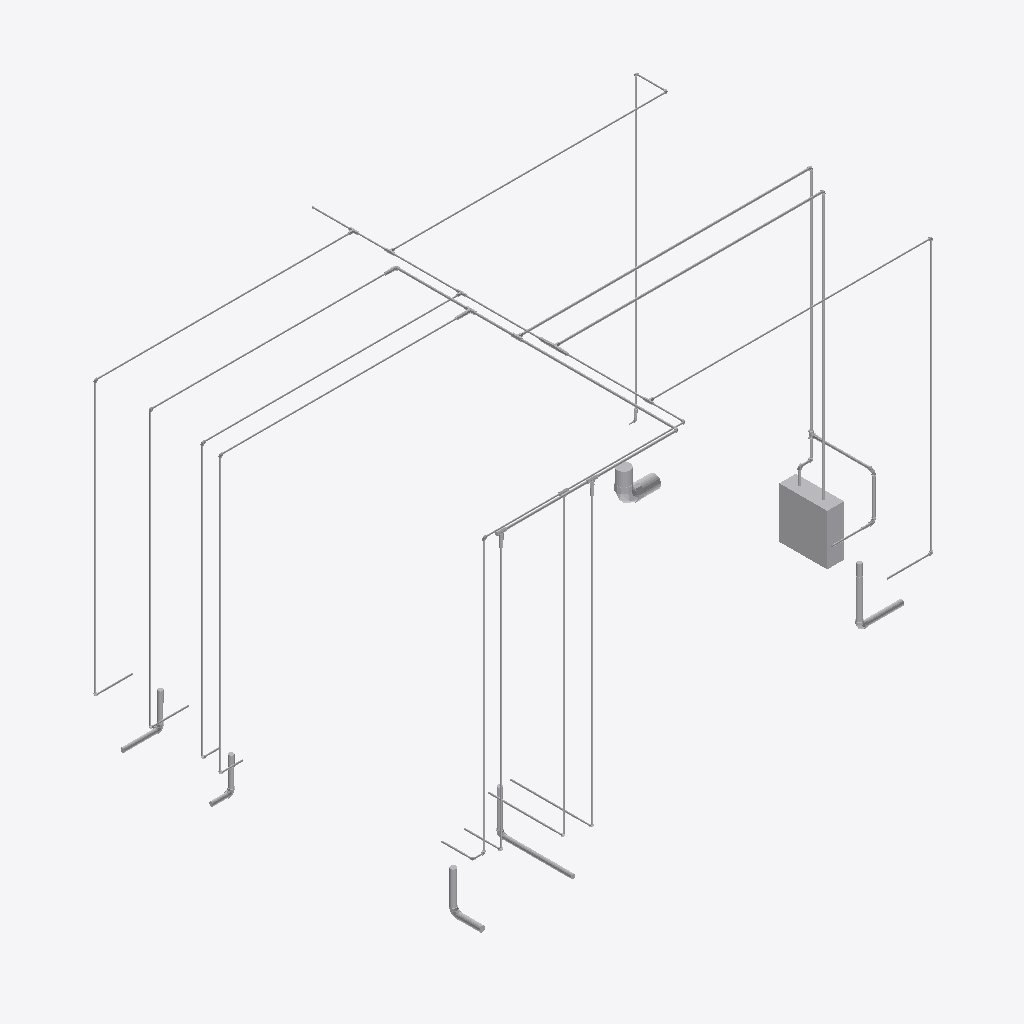
Isometric view of an IFC building model (IFC-SPF (STEP), schema IFC2X3, length unit millimetre), seen from the south-west, elements coloured by IFC class (only those large enough to see are counted): 84 other elements (light grey).
Extent 4.9 m × 3.4 m × 3.2 m (x, y, z). Storeys (2): Level 1 at 0.00 m; Level 2 at 3.66 m. Elements (123): 63 IfcFlowSegment, 54 IfcFlowFitting, 6 IfcFlowTerminal.

HEADER;
FILE_DESCRIPTION(('ViewDefinition [CoordinationView_V2.0]','RevitIdentifiers [ContentGUID: af1d2146-7871-4ac9-b750-4cdd847cb873, VersionGUID: 60de6092-8f31-4c53-a959-af586cd872f0, NumberOfSaves: 63]','CoordinateReference [CoordinateBase: Shared Coordinates]'),'2;1');
FILE_NAME('RE1-Plumbing.ifc','2026-02-16T18:08:16-05:00',(''),(''),'ODA SDAI 25.12','Autodesk Revit 26.2.0.20 (ENU) - IFC 26.2.0.20','');
FILE_SCHEMA(('IFC2X3'));
ENDSEC;
DATA;
#29=IFCPROJECT('2l7I56U75AoRTGJDrxWqU3',#18,'918741',$,$,'PROJECT NAME','',(#24),#8135);
#44=IFCSITE('2l7I56U75AoRTGJDrxWqU1',#18,'Default',$,$,#43,$,$,.ELEMENT.,(35,39,38,719865),(139,46,22,116212),0.0,$,$);
#34=IFCBUILDING('2l7I56U75AoRTGJDrxWqU2',#18,'RE1',$,$,#32,$,'RE1',.ELEMENT.,$,$,#33);
#37=IFCBUILDINGSTOREY('1vQsEI0jHEnuPV5lhRvmZn',#18,'Level 1',$,'Level:FFL New',#36,$,'Level 1',.ELEMENT.,0.0);
#41=IFCBUILDINGSTOREY('3zbP7_7orDZQ71Eit1sDnh',#18,'Level 2',$,'Level:FFL New',#40,$,'Level 2',.ELEMENT.,3660.0);
#3797=IFCFLOWTERMINAL('2qc7jHHl50lfEMScDASb_q',#18,'223313-WTRHTR-Tankless Electric:28kW:446093',$,'223313-WTRHTR-Tankless Electric:28kW',#3796,#3792,'446093');
#4479=IFCFLOWSEGMENT('2qc7jHHl50lfEMScDASa8s',#18,'Pipe Types:221116-WTR:447247',$,'Pipe Types:221116-WTR',#4470,#4478,'447247');
#3878=IFCFLOWSEGMENT('2qc7jHHl50lfEMScDASaE5',#18,'Pipe Types:221116-WTR:447164',$,'Pipe Types:221116-WTR',#3867,#3877,'447164');
#3848=IFCFLOWSEGMENT('2qc7jHHl50lfEMScDASaE3',#18,'Pipe Types:221116-WTR:447162',$,'Pipe Types:221116-WTR',#3839,#3847,'447162');
#4507=IFCFLOWSEGMENT('2qc7jHHl50lfEMScDASa9D',#18,'Pipe Types:221116-WTR:447348',$,'Pipe Types:221116-WTR',#4498,#4506,'447348');
#571=IFCFLOWSEGMENT('3zbP7_7orDZQ71Eit1s6Vx',#18,'Pipe Types:221116-WTR:443922',$,'Pipe Types:221116-WTR',#562,#570,'443922');
#5072=IFCFLOWSEGMENT('2qc7jHHl50lfEMScDASaGx',#18,'Pipe Types:221116-WTR:447746',$,'Pipe Types:221116-WTR',#5063,#5071,'447746');
#1440=IFCFLOWSEGMENT('3zbP7_7orDZQ71Eit1s6dh',#18,'Pipe Types:221116-WTR:444418',$,'Pipe Types:221116-WTR',#1431,#1439,'444418');
#1115=IFCFLOWSEGMENT('3zbP7_7orDZQ71Eit1s6Ov',#18,'Pipe Types:221116-WTR:444368',$,'Pipe Types:221116-WTR',#1106,#1114,'444368');
#4675=IFCFLOWSEGMENT('2qc7jHHl50lfEMScDASaLu',#18,'Pipe Types:221116-WTR:447553',$,'Pipe Types:221116-WTR',#4666,#4674,'447553');
#4840=IFCFLOWSEGMENT('2qc7jHHl50lfEMScDASaM3',#18,'Pipe Types:221116-WTR:447674',$,'Pipe Types:221116-WTR',#4831,#4839,'447674');
#1328=IFCFLOWSEGMENT('3zbP7_7orDZQ71Eit1s6Oq',#18,'Pipe Types:221116-WTR:444381',$,'Pipe Types:221116-WTR',#1319,#1327,'444381');
#961=IFCFLOWSEGMENT('3zbP7_7orDZQ71Eit1s6TK',#18,'Pipe Types:221116-WTR:444093',$,'Pipe Types:221116-WTR',#952,#960,'444093');
#1468=IFCFLOWSEGMENT('3zbP7_7orDZQ71Eit1s6ck',#18,'Pipe Types:221116-WTR:444487',$,'Pipe Types:221116-WTR',#1459,#1467,'444487');
#473=IFCFLOWSEGMENT('3zbP7_7orDZQ71Eit1s6GU',#18,'Pipe Types:221116-WTR:443895',$,'Pipe Types:221116-WTR',#464,#472,'443895');
#1594=IFCFLOWSEGMENT('3zbP7_7orDZQ71Eit1s6bS',#18,'Pipe Types:221116-WTR:444597',$,'Pipe Types:221116-WTR',#1585,#1593,'444597');
#4977=IFCFLOWSEGMENT('2qc7jHHl50lfEMScDASaNY',#18,'Pipe Types:221116-WTR:447707',$,'Pipe Types:221116-WTR',#4968,#4976,'447707');
#933=IFCFLOWSEGMENT('3zbP7_7orDZQ71Eit1s6U0',#18,'Pipe Types:221116-WTR:444009',$,'Pipe Types:221116-WTR',#924,#932,'444009');
#1566=IFCFLOWSEGMENT('3zbP7_7orDZQ71Eit1s6c4',#18,'Pipe Types:221116-WTR:444525',$,'Pipe Types:221116-WTR',#1557,#1565,'444525');
#4812=IFCFLOWSEGMENT('2qc7jHHl50lfEMScDASaMx',#18,'Pipe Types:221116-WTR:447618',$,'Pipe Types:221116-WTR',#4803,#4811,'447618');
#4647=IFCFLOWSEGMENT('2qc7jHHl50lfEMScDASaBF',#18,'Pipe Types:221116-WTR:447478',$,'Pipe Types:221116-WTR',#4638,#4646,'447478');
#4563=IFCFLOWSEGMENT('2qc7jHHl50lfEMScDASa97',#18,'Pipe Types:221116-WTR:447358',$,'Pipe Types:221116-WTR',#4554,#4562,'447358');
#3459=IFCFLOWSEGMENT('2qc7jHHl50lfEMScDASbkI',#18,'Pipe Types:221116-WTR:445099',$,'Pipe Types:221116-WTR',#3450,#3458,'445099');
#2479=IFCFLOWFITTING('3zbP7_7orDZQ71Eit1s6Zj',#18,'Closet Bend Reducing:-:444676',$,'Closet Bend Reducing:-',#2478,#2475,'444676');
#1722=IFCFLOWSEGMENT('3zbP7_7orDZQ71Eit1s6Zh',#18,'Pipe Types:221316-SAN:444674',$,'Pipe Types:221316-SAN',#1713,#1721,'444674');
#196=IFCFLOWTERMINAL('3zbP7_7orDZQ71Eit1s69c',#18,'224200-FIXT-Rough In Shower-Wall:Shower_M:443279',$,'224200-FIXT-Rough In Shower-Wall:Shower_M',#195,#192,'443279');
#1693=IFCFLOWSEGMENT('3zbP7_7orDZQ71Eit1s6aO',#18,'Pipe Types:221316-SAN:444657',$,'Pipe Types:221316-SAN',#1683,#1691,'444657');
#2494=IFCFLOWSEGMENT('3zbP7_7orDZQ71Eit1s6Z9',#18,'Pipe Types:221316-SAN:444704',$,'Pipe Types:221316-SAN',#2485,#2493,'444704');
#2522=IFCFLOWSEGMENT('3zbP7_7orDZQ71Eit1s6Z6',#18,'Pipe Types:221316-SAN:444719',$,'Pipe Types:221316-SAN',#2513,#2521,'444719');
#158=IFCFLOWTERMINAL('3zbP7_7orDZQ71Eit1s6A_',#18,'224200-FIXT-Rough In Tub-Wall:Tub_M:443223',$,'224200-FIXT-Rough In Tub-Wall:Tub_M',#157,#154,'443223');
#5100=IFCFLOWSEGMENT('2qc7jHHl50lfEMScDASaGm',#18,'Pipe Types:221116-WTR:447753',$,'Pipe Types:221116-WTR',#5091,#5099,'447753');
#107=IFCFLOWTERMINAL('3zbP7_7orDZQ71Eit1s64y',#18,'224200-FIXT-Rough In Sink-Wall:Grohe WB265_M:442581',$,'224200-FIXT-Rough In Sink-Wall:Grohe WB265_M',#106,#101,'442581');
#123=IFCFLOWTERMINAL('3zbP7_7orDZQ71Eit1s63e',#18,'224200-FIXT-Rough In Sink-Wall:Grohe WB265_M:442625',$,'224200-FIXT-Rough In Sink-Wall:Grohe WB265_M',#122,#117,'442625');
#5156=IFCFLOWSEGMENT('2qc7jHHl50lfEMScDASaGk',#18,'Pipe Types:221116-WTR:447767',$,'Pipe Types:221116-WTR',#5147,#5155,'447767');
#848=IFCFLOWSEGMENT('3zbP7_7orDZQ71Eit1s6VF',#18,'Pipe Types:221116-WTR:443942',$,'Pipe Types:221116-WTR',#839,#847,'443942');
#3637=IFCFLOWSEGMENT('2qc7jHHl50lfEMScDASblV',#18,'Pipe Types:221116-WTR:445158',$,'Pipe Types:221116-WTR',#3628,#3636,'445158');
#3281=IFCFLOWSEGMENT('2qc7jHHl50lfEMScDASbk_',#18,'Pipe Types:221116-WTR:445063',$,'Pipe Types:221116-WTR',#3272,#3280,'445063');
#4717=IFCFLOWSEGMENT('2qc7jHHl50lfEMScDASaLr',#18,'Pipe Types:221116-WTR:447564',$,'Pipe Types:221116-WTR',#4708,#4716,'447564');
#3820=IFCFLOWSEGMENT('2qc7jHHl50lfEMScDASbuT',#18,'Pipe Types:221116-WTR:446244',$,'Pipe Types:221116-WTR',#3811,#3819,'446244');
#284=IFCFLOWSEGMENT('3zbP7_7orDZQ71Eit1s6Hn',#18,'Pipe Types:221116-WTR:443800',$,'Pipe Types:221116-WTR',#275,#283,'443800');
#5223=IFCFLOWSEGMENT('2qc7jHHl50lfEMScDASaHl',#18,'Pipe Types:221316-SAN:447830',$,'Pipe Types:221316-SAN',#5214,#5222,'447830');
#4253=IFCFLOWSEGMENT('2qc7jHHl50lfEMScDASaFt',#18,'Pipe Types:221116-WTR:447182',$,'Pipe Types:221116-WTR',#4244,#4252,'447182');
#5251=IFCFLOWSEGMENT('2qc7jHHl50lfEMScDASaHQ',#18,'Pipe Types:221316-SAN:447843',$,'Pipe Types:221316-SAN',#5242,#5250,'447843');
#3309=IFCFLOWSEGMENT('2qc7jHHl50lfEMScDASbkl',#18,'Pipe Types:221116-WTR:445078',$,'Pipe Types:221116-WTR',#3300,#3308,'445078');
#236=IFCFLOWTERMINAL('3zbP7_7orDZQ71Eit1s6MG',#18,'224200-FIXT-Rough In Sink-Wall:Whirlpool Washer_M:443513',$,'224200-FIXT-Rough In Sink-Wall:Whirlpool Washer_M',#235,#230,'443513');
#1650=IFCFLOWSEGMENT('3zbP7_7orDZQ71Eit1s6af',#18,'Pipe Types:221116-WTR:444608',$,'Pipe Types:221116-WTR',#1641,#1649,'444608');
#4896=IFCFLOWSEGMENT('2qc7jHHl50lfEMScDASaNy',#18,'Pipe Types:221116-WTR:447685',$,'Pipe Types:221116-WTR',#4887,#4895,'447685');
#3707=IFCFLOWSEGMENT('2qc7jHHl50lfEMScDASber',#18,'Pipe Types:221116-WTR:445196',$,'Pipe Types:221116-WTR',#3698,#3706,'445196');
#3735=IFCFLOWSEGMENT('2qc7jHHl50lfEMScDASbeX',#18,'Pipe Types:221116-WTR:445208',$,'Pipe Types:221116-WTR',#3726,#3734,'445208');
#3487=IFCFLOWSEGMENT('2qc7jHHl50lfEMScDASbkC',#18,'Pipe Types:221116-WTR:445109',$,'Pipe Types:221116-WTR',#3478,#3486,'445109');
#3665=IFCFLOWSEGMENT('2qc7jHHl50lfEMScDASblB',#18,'Pipe Types:221116-WTR:445170',$,'Pipe Types:221116-WTR',#3656,#3664,'445170');
#3266=IFCFLOWFITTING('3zbP7_7orDZQ71Eit1s6ZO',#18,'Closet Bend Reducing:-:444721',$,'Closet Bend Reducing:-',#3265,#3262,'444721');
#1017=IFCFLOWSEGMENT('3zbP7_7orDZQ71Eit1s6SX',#18,'Pipe Types:221116-WTR:444104',$,'Pipe Types:221116-WTR',#1008,#1016,'444104');
#5015=IFCFLOWFITTING('2qc7jHHl50lfEMScDASaNM',#18,'PIPE-Tee - Welded:-:447727',$,'PIPE-Tee - Welded:-',#5014,#5011,'447727');
#3437=IFCFLOWFITTING('2qc7jHHl50lfEMScDASbkX',#18,'PIPE-Elbow - Welded:-:445080',$,'PIPE-Elbow - Welded:-',#3436,#3433,'445080');
#4601=IFCFLOWFITTING('2qc7jHHl50lfEMScDASaAS',#18,'PIPE-Tee - Welded:-:447397',$,'PIPE-Tee - Welded:-',#4600,#4597,'447397');
#5138=IFCFLOWFITTING('2qc7jHHl50lfEMScDASaGl',#18,'PIPE-Tee - Welded:-:447766',$,'PIPE-Tee - Welded:-',#5137,#5134,'447766');
#255=IFCFLOWSEGMENT('3zbP7_7orDZQ71Eit1s6Ik',#18,'Pipe Types:221116-WTR:443719',$,'Pipe Types:221116-WTR',#245,#253,'443719');
#4231=IFCFLOWFITTING('2qc7jHHl50lfEMScDASaFq',#18,'PIPE-Tee - Welded:-:447181',$,'PIPE-Tee - Welded:-',#4230,#4227,'447181');
#1087=IFCFLOWSEGMENT('3zbP7_7orDZQ71Eit1s6Ok',#18,'Pipe Types:221116-WTR:444359',$,'Pipe Types:221116-WTR',#1078,#1086,'444359');
#1370=IFCFLOWSEGMENT('3zbP7_7orDZQ71Eit1s6O0',#18,'Pipe Types:221116-WTR:444393',$,'Pipe Types:221116-WTR',#1361,#1369,'444393');
#4878=IFCFLOWFITTING('2qc7jHHl50lfEMScDASaNz',#18,'PIPE-Tee - Welded:-:447684',$,'PIPE-Tee - Welded:-',#4877,#4874,'447684');
#1506=IFCFLOWFITTING('3zbP7_7orDZQ71Eit1s6cu',#18,'PIPE-Tee - Welded:-:444497',$,'PIPE-Tee - Welded:-',#1505,#1502,'444497');
#3759=IFCFLOWFITTING('2qc7jHHl50lfEMScDASbeZ',#18,'PIPE-Elbow - Welded:-:445210',$,'PIPE-Elbow - Welded:-',#3758,#3755,'445210');
#6478=IFCFLOWSEGMENT('2qc7jHHl50lfEMScDASaHN',#18,'Pipe Types:221116-WTR:447854',$,'Pipe Types:221116-WTR',#6469,#6477,'447854');
#999=IFCFLOWFITTING('3zbP7_7orDZQ71Eit1s6Sk',#18,'PIPE-Tee - Welded:-:444103',$,'PIPE-Tee - Welded:-',#998,#995,'444103');
#1352=IFCFLOWFITTING('3zbP7_7orDZQ71Eit1s6O1',#18,'PIPE-Tee - Welded:-:444392',$,'PIPE-Tee - Welded:-',#1351,#1348,'444392');
#4920=IFCFLOWFITTING('2qc7jHHl50lfEMScDASaNr',#18,'PIPE-Transition - Welded:-:447692',$,'PIPE-Transition - Welded:-',#4919,#4916,'447692');
#3689=IFCFLOWFITTING('2qc7jHHl50lfEMScDASblD',#18,'PIPE-Elbow - Welded:-:445172',$,'PIPE-Elbow - Welded:-',#3688,#3685,'445172');
#4392=IFCFLOWFITTING('2qc7jHHl50lfEMScDASaFg',#18,'PIPE-Transition - Welded:-:447187',$,'PIPE-Transition - Welded:-',#4391,#4388,'447187');
#6460=IFCFLOWFITTING('2qc7jHHl50lfEMScDASaHK',#18,'Tee Vent:-:447853',$,'Tee Vent:-',#6459,#6456,'447853');
#4769=IFCFLOWFITTING('2qc7jHHl50lfEMScDASaLN',#18,'PIPE-Transition - Welded:-:447598',$,'PIPE-Transition - Welded:-',#4768,#4765,'447598');
#6617=IFCFLOWFITTING('2qc7jHHl50lfEMScDASaH1',#18,'Closet Bend Reducing:-:447864',$,'Closet Bend Reducing:-',#6616,#6613,'447864');
#1632=IFCFLOWFITTING('3zbP7_7orDZQ71Eit1s6bM',#18,'PIPE-Tee - Welded:-:444607',$,'PIPE-Tee - Welded:-',#1631,#1628,'444607');
#4377=IFCFLOWFITTING('2qc7jHHl50lfEMScDASaFe',#18,'PIPE-Transition - Welded:-:447185',$,'PIPE-Transition - Welded:-',#4376,#4373,'447185');
#5029=IFCFLOWFITTING('2qc7jHHl50lfEMScDASaNE',#18,'PIPE-Transition - Welded:-:447735',$,'PIPE-Transition - Welded:-',#5028,#5025,'447735');
#5180=IFCFLOWFITTING('2qc7jHHl50lfEMScDASaGd',#18,'PIPE-Transition - Welded:-:447774',$,'PIPE-Transition - Welded:-',#5179,#5176,'447774');
#826=IFCFLOWFITTING('3zbP7_7orDZQ71Eit1s6VC',#18,'PIPE-Tee - Welded:-:443941',$,'PIPE-Tee - Welded:-',#825,#822,'443941');
#6602=IFCFLOWFITTING('2qc7jHHl50lfEMScDASaHC',#18,'PIPE-Transition - Welded:-:447861',$,'PIPE-Transition - Welded:-',#6601,#6598,'447861');
#4437=IFCFLOWSEGMENT('2qc7jHHl50lfEMScDASa8m',#18,'Pipe Types:221116-WTR:447241',$,'Pipe Types:221116-WTR',#4428,#4436,'447241');
#1295=IFCFLOWFITTING('3zbP7_7orDZQ71Eit1s6Oy',#18,'PIPE-Transition - Welded:-:444373',$,'PIPE-Transition - Welded:-',#1294,#1291,'444373');
#3615=IFCFLOWFITTING('2qc7jHHl50lfEMScDASbkE',#18,'PIPE-Elbow - Welded:-:445111',$,'PIPE-Elbow - Welded:-',#3614,#3611,'445111');
#5794=IFCFLOWFITTING('2qc7jHHl50lfEMScDASaHS',#18,'Closet Bend Reducing:-:447845',$,'Closet Bend Reducing:-',#5793,#5790,'447845');
#5195=IFCFLOWSEGMENT('2qc7jHHl50lfEMScDASaGF',#18,'Pipe Types:221316-SAN:447798',$,'Pipe Types:221316-SAN',#5186,#5194,'447798');
ENDSEC;
